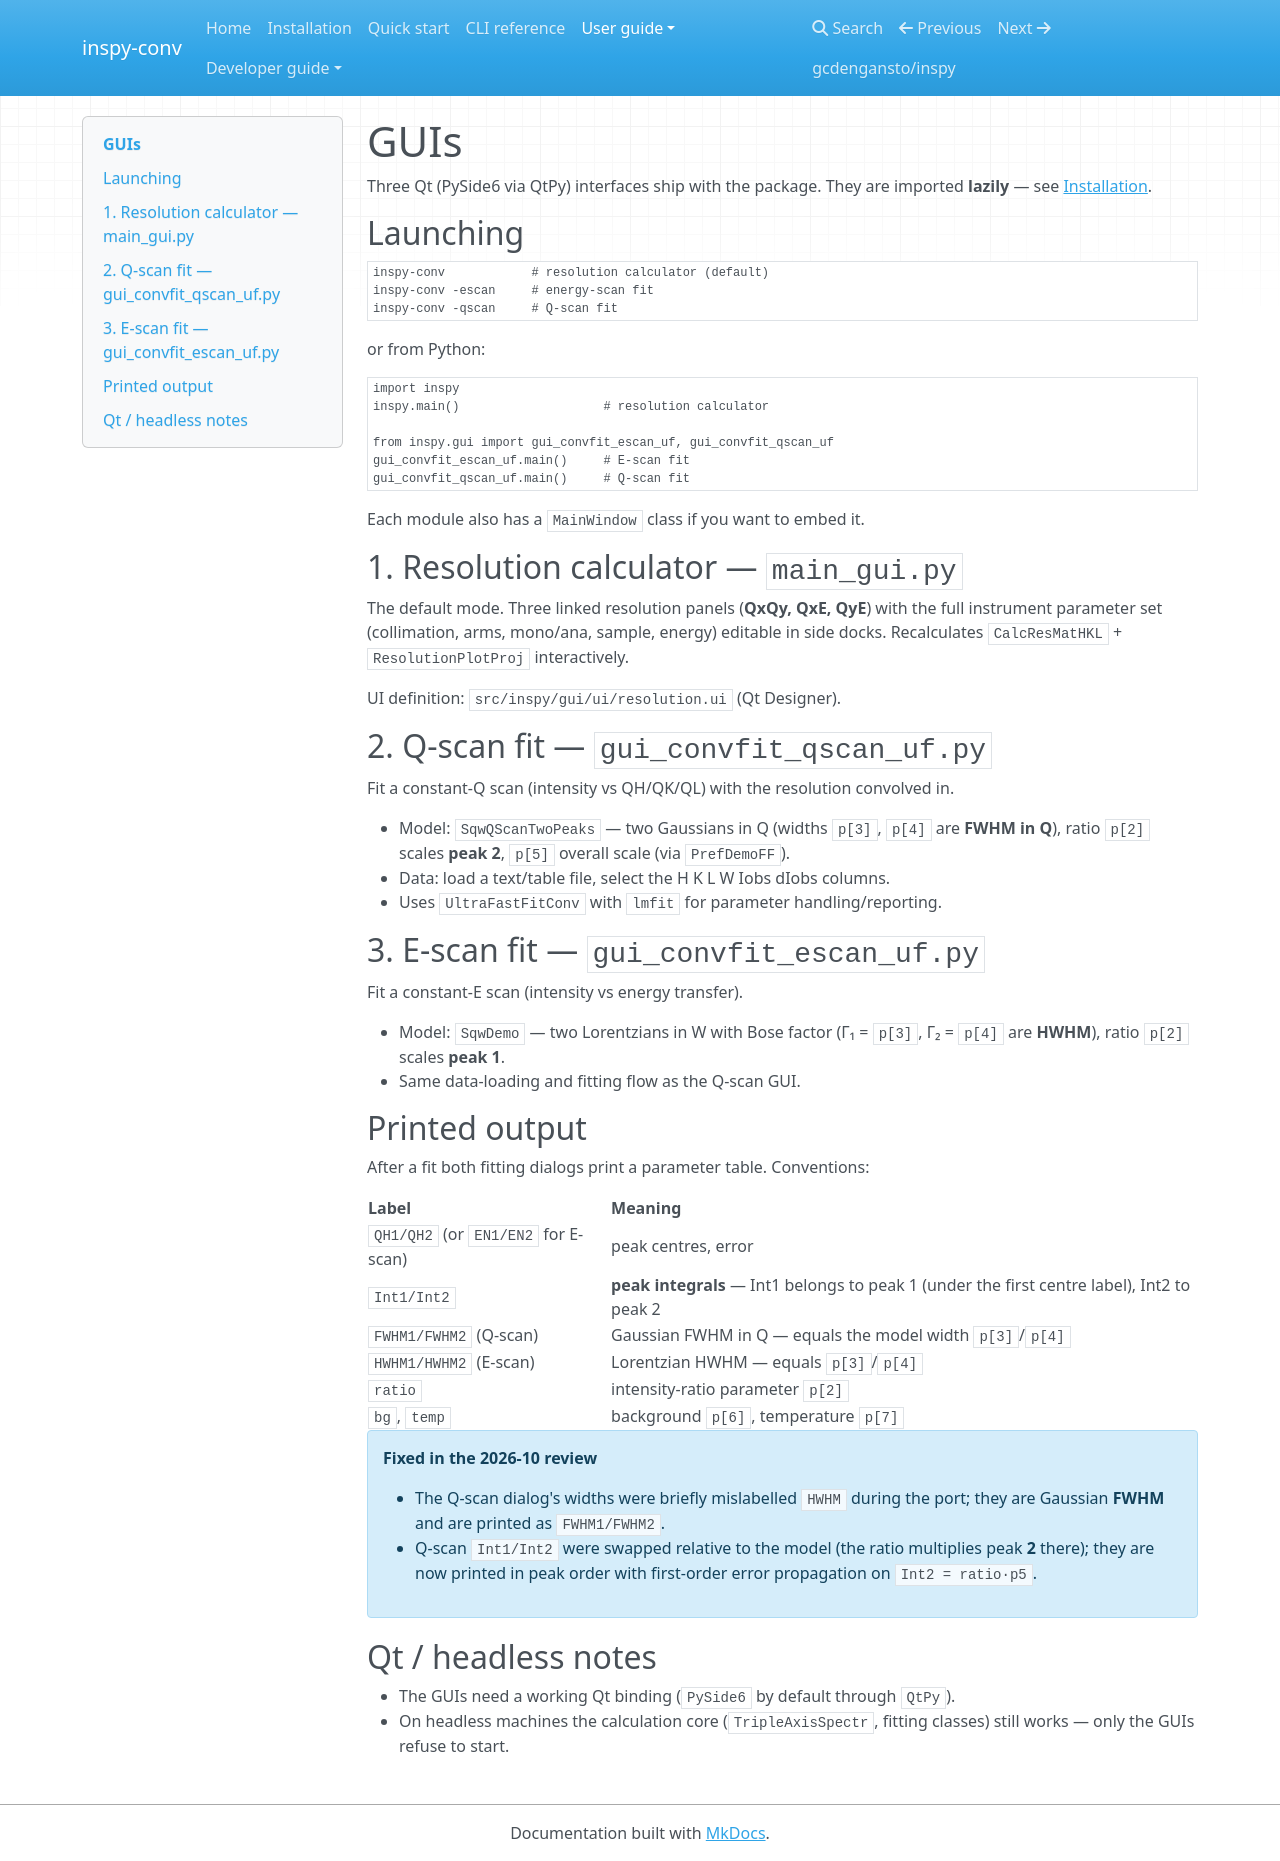

repository: gcdengansto/inspy-conv · page: gui/index.html · generator: mkdocs

# GUIs

Three Qt (PySide6 via QtPy) interfaces ship with the package. They are imported
**lazily** — see [Installation](installation.md#lazy-imports-and-optionally-guis).

## Launching

```bash
inspy-conv            # resolution calculator (default)
inspy-conv -escan     # energy-scan fit
inspy-conv -qscan     # Q-scan fit
```

or from Python:

```python
import inspy
inspy.main()                    # resolution calculator

from inspy.gui import gui_convfit_escan_uf, gui_convfit_qscan_uf
gui_convfit_escan_uf.main()     # E-scan fit
gui_convfit_qscan_uf.main()     # Q-scan fit
```

Each module also has a `MainWindow` class if you want to embed it.

## 1. Resolution calculator — `main_gui.py`

The default mode. Three linked resolution panels (**QxQy, QxE, QyE**) with the
full instrument parameter set (collimation, arms, mono/ana, sample, energy)
editable in side docks. Recalculates `CalcResMatHKL` + `ResolutionPlotProj`
interactively.

UI definition: `src/inspy/gui/ui/resolution.ui` (Qt Designer).

## 2. Q-scan fit — `gui_convfit_qscan_uf.py`

Fit a constant-Q scan (intensity vs QH/QK/QL) with the resolution convolved in.

- Model: `SqwQScanTwoPeaks` — two Gaussians in Q
  (widths `p[3]`, `p[4]` are **FWHM in Q**), ratio `p[2]` scales **peak 2**,
  `p[5]` overall scale (via `PrefDemoFF`).
- Data: load a text/table file, select the H K L W Iobs dIobs columns.
- Uses `UltraFastFitConv` with `lmfit` for parameter handling/reporting.

## 3. E-scan fit — `gui_convfit_escan_uf.py`

Fit a constant-E scan (intensity vs energy transfer).

- Model: `SqwDemo` — two Lorentzians in W with Bose factor
  (Γ₁ = `p[3]`, Γ₂ = `p[4]` are **HWHM**), ratio `p[2]` scales **peak 1**.
- Same data-loading and fitting flow as the Q-scan GUI.

## Printed output

After a fit both fitting dialogs print a parameter table. Conventions:

| Label | Meaning |
|-------|---------|
| `QH1/QH2` (or `EN1/EN2` for E-scan) | peak centres, error |
| `Int1/Int2` | **peak integrals** — Int1 belongs to peak 1 (under the first centre label), Int2 to peak 2 |
| `FWHM1/FWHM2` (Q-scan) | Gaussian FWHM in Q — equals the model width `p[3]`/`p[4]` |
| `HWHM1/HWHM2` (E-scan) | Lorentzian HWHM — equals `p[3]`/`p[4]` |
| `ratio` | intensity-ratio parameter `p[2]` |
| `bg`, `temp` | background `p[6]`, temperature `p[7]` |

!!! note "Fixed in the 2026-10 review"
    - The Q-scan dialog's widths were briefly mislabelled `HWHM` during the
      port; they are Gaussian **FWHM** and are printed as `FWHM1/FWHM2`.
    - Q-scan `Int1/Int2` were swapped relative to the model (the ratio
      multiplies peak **2** there); they are now printed in peak order with
      first-order error propagation on `Int2 = ratio·p5`.

## Qt / headless notes

- The GUIs need a working Qt binding (`PySide6` by default through `QtPy`).
- On headless machines the calculation core (`TripleAxisSpectr`, fitting
  classes) still works — only the GUIs refuse to start.
